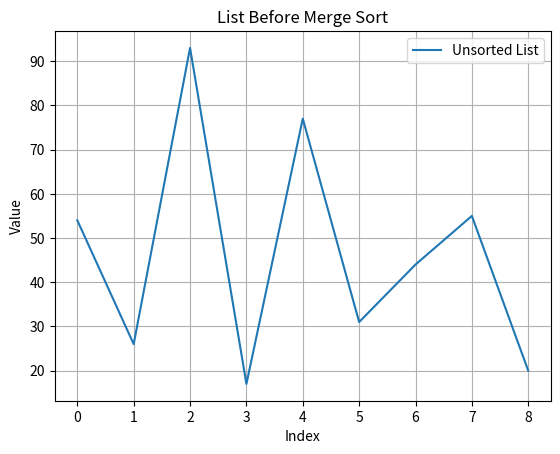
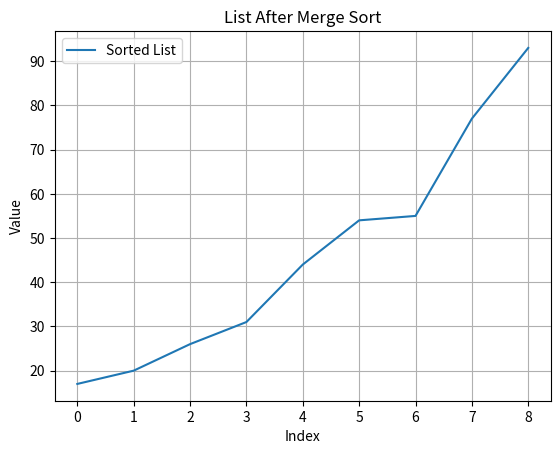

Source code (Python) for these figures, in order:
import matplotlib.pyplot as plt


# Refactoring:
# Original name: ASSIGNMENT
# Renamed to follow Python naming conventions (snake_case).
def copy_value(target_list, target_index, source_list, source_index):
    """Copy a value from the source list to the target list."""
    target_list[target_index] = source_list[source_index]


# Refactoring:
# Original name: mergeSort
# Renamed to merge_sort according to PEP 8.
def merge_sort(values):
    """
    Sort a list in-place using the Merge Sort algorithm.
    """

    # Refactoring:
    # Original condition:
    #
    # if (
    #     len(list_to_sort_by_merge) > 1
    #     and not len(list_to_sort_by_merge) < 1
    #     and len(list_to_sort_by_merge) != 0
    # ):
    #
    # Simplified to a clear base case.
    if len(values) <= 1:
        return

    # Refactoring:
    # Original variable: mid
    midpoint = len(values) // 2

    # Refactoring:
    # Original variables: left, right
    left_half = values[:midpoint]
    right_half = values[midpoint:]

    merge_sort(left_half)
    merge_sort(right_half)

    # Refactoring:
    # Original variables: l, r, i
    left_index = 0
    right_index = 0
    merged_index = 0

    # Merge the sorted halves.
    while left_index < len(left_half) and right_index < len(right_half):
        if left_half[left_index] <= right_half[right_index]:
            copy_value(
                values,
                merged_index,
                left_half,
                left_index,
            )
            left_index += 1
        else:
            copy_value(
                values,
                merged_index,
                right_half,
                right_index,
            )
            right_index += 1

        merged_index += 1

    # Copy remaining values from the left half.
    while left_index < len(left_half):
        values[merged_index] = left_half[left_index]
        left_index += 1
        merged_index += 1

    # Copy remaining values from the right half.
    while right_index < len(right_half):
        values[merged_index] = right_half[right_index]
        right_index += 1
        merged_index += 1


if __name__ == "__main__":
    # Refactoring:
    # Original variable: my_list
    numbers = [54, 26, 93, 17, 77, 31, 44, 55, 20]

    x_values = range(len(numbers))

    plt.plot(x_values, numbers, label="Unsorted List")
    plt.title("List Before Merge Sort")
    plt.xlabel("Index")
    plt.ylabel("Value")
    plt.legend()
    plt.grid(True)
    plt.show()

    merge_sort(numbers)

    plt.plot(x_values, numbers, label="Sorted List")
    plt.title("List After Merge Sort")
    plt.xlabel("Index")
    plt.ylabel("Value")
    plt.legend()
    plt.grid(True)
    plt.show()
